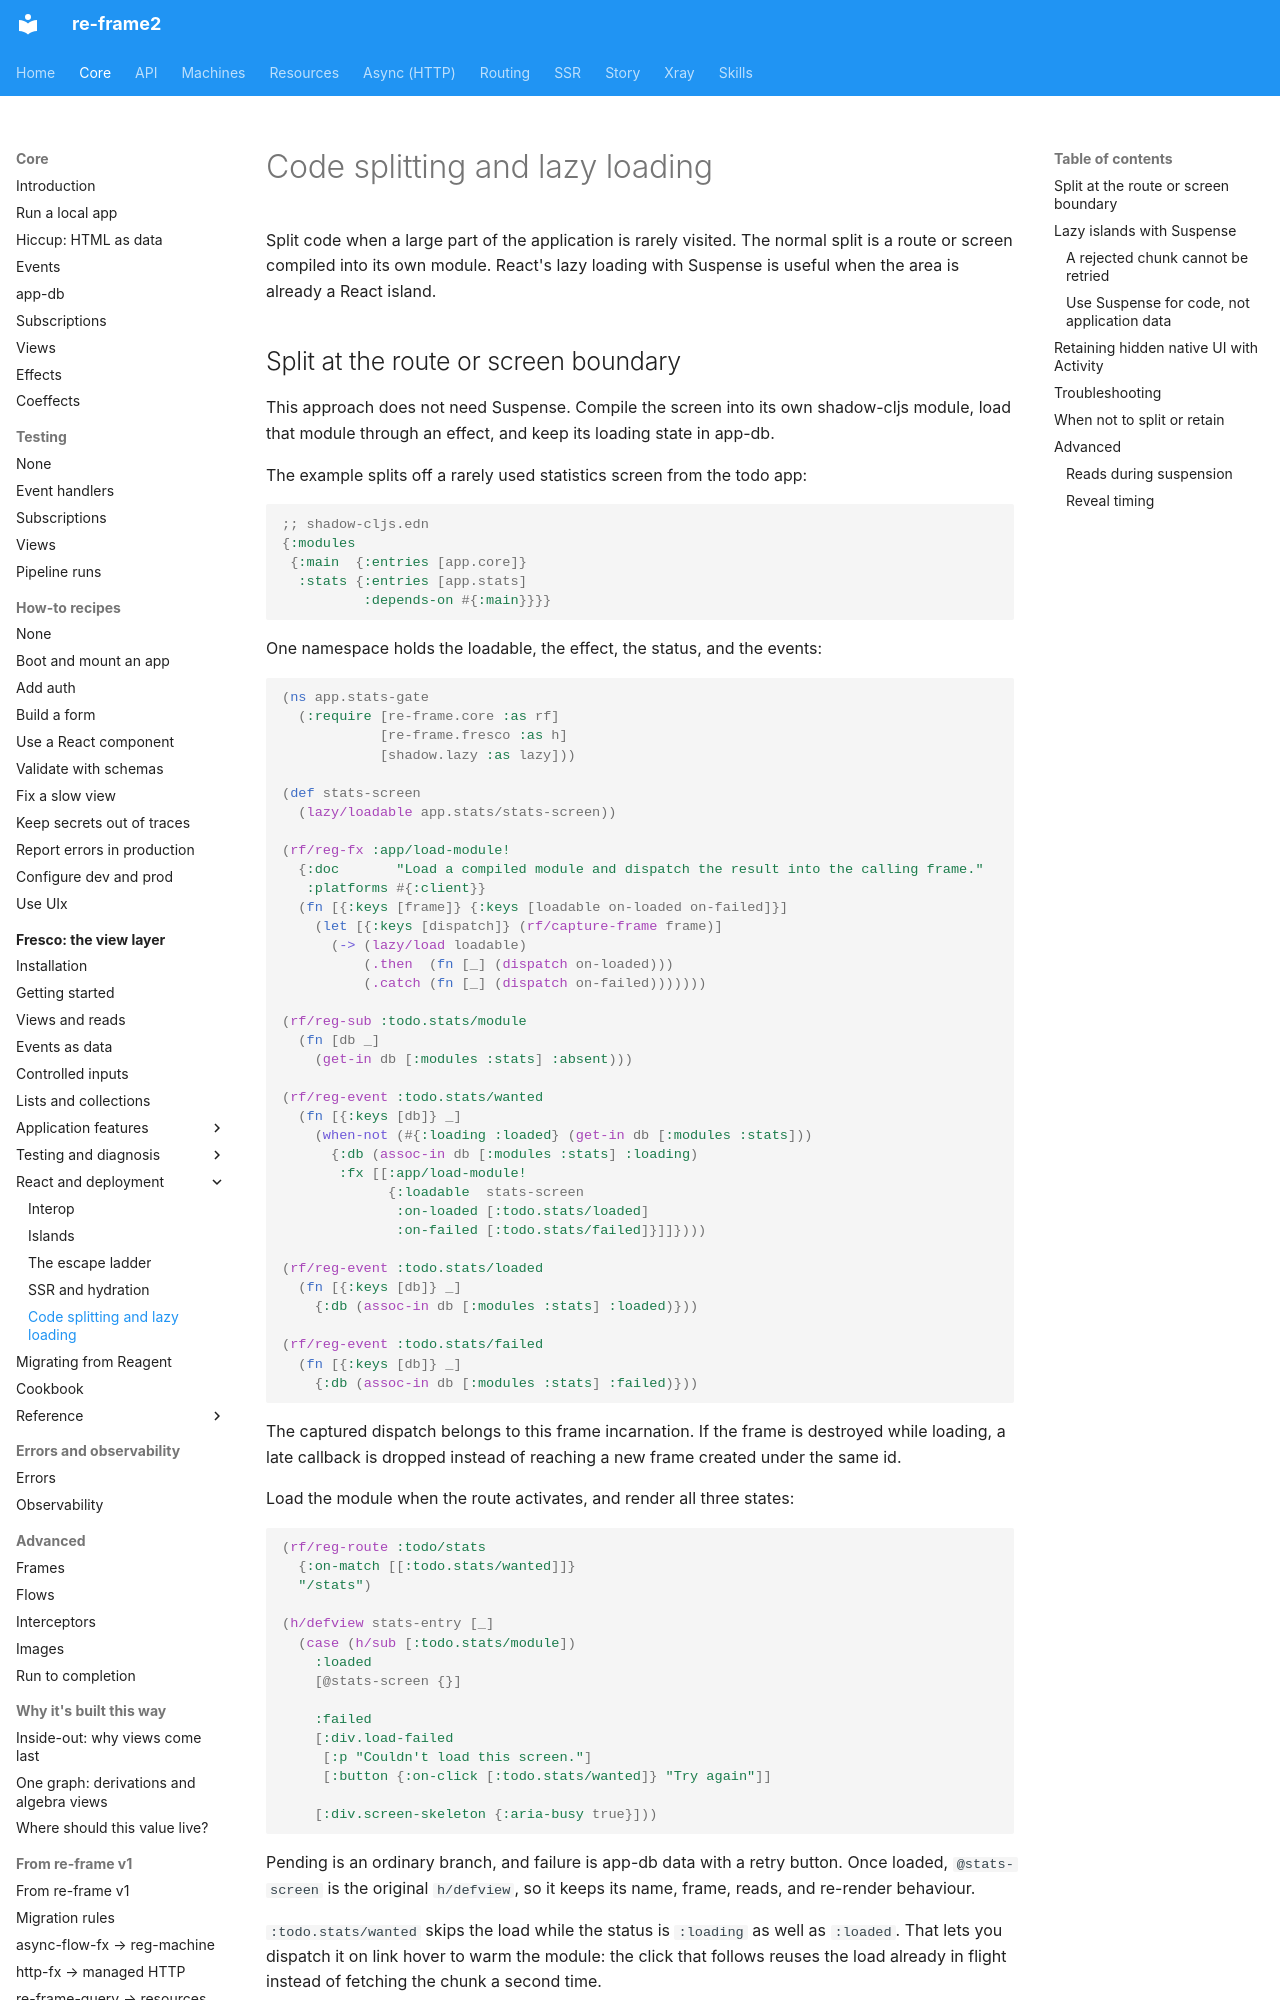

repository: day8/re-frame2 · page: core/fresco/21-code-splitting/index.html · generator: mkdocs

# Code splitting and lazy loading

Split code when a large part of the application is rarely visited. The normal
split is a route or screen compiled into its own module. React's lazy loading
with Suspense is useful when the area is already a React island.

## Split at the route or screen boundary

This approach does not need Suspense. Compile the screen into its own
shadow-cljs module, load that module through an effect, and keep its loading
state in app-db.

The example splits off a rarely used statistics screen from the todo app:

```clojure
;; shadow-cljs.edn
{:modules
 {:main  {:entries [app.core]}
  :stats {:entries [app.stats]
          :depends-on #{:main}}}}
```

One namespace holds the loadable, the effect, the status, and the events:

```clojure
(ns app.stats-gate
  (:require [re-frame.core :as rf]
            [re-frame.fresco :as h]
            [shadow.lazy :as lazy]))

(def stats-screen
  (lazy/loadable app.stats/stats-screen))

(rf/reg-fx :app/load-module!
  {:doc       "Load a compiled module and dispatch the result into the calling frame."
   :platforms #{:client}}
  (fn [{:keys [frame]} {:keys [loadable on-loaded on-failed]}]
    (let [{:keys [dispatch]} (rf/capture-frame frame)]
      (-> (lazy/load loadable)
          (.then  (fn [_] (dispatch on-loaded)))
          (.catch (fn [_] (dispatch on-failed)))))))

(rf/reg-sub :todo.stats/module
  (fn [db _]
    (get-in db [:modules :stats] :absent)))

(rf/reg-event :todo.stats/wanted
  (fn [{:keys [db]} _]
    (when-not (#{:loading :loaded} (get-in db [:modules :stats]))
      {:db (assoc-in db [:modules :stats] :loading)
       :fx [[:app/load-module!
             {:loadable  stats-screen
              :on-loaded [:todo.stats/loaded]
              :on-failed [:todo.stats/failed]}]]})))

(rf/reg-event :todo.stats/loaded
  (fn [{:keys [db]} _]
    {:db (assoc-in db [:modules :stats] :loaded)}))

(rf/reg-event :todo.stats/failed
  (fn [{:keys [db]} _]
    {:db (assoc-in db [:modules :stats] :failed)}))
```

The captured dispatch belongs to this frame incarnation. If the frame is
destroyed while loading, a late callback is dropped instead of reaching a new
frame created under the same id.

Load the module when the route activates, and render all three states:

```clojure
(rf/reg-route :todo/stats
  {:on-match [[:todo.stats/wanted]]}
  "/stats")

(h/defview stats-entry [_]
  (case (h/sub [:todo.stats/module])
    :loaded
    [@stats-screen {}]

    :failed
    [:div.load-failed
     [:p "Couldn't load this screen."]
     [:button {:on-click [:todo.stats/wanted]} "Try again"]]

    [:div.screen-skeleton {:aria-busy true}]))
```

Pending is an ordinary branch, and failure is app-db data with a retry button.
Once loaded, `@stats-screen` is the original `h/defview`, so it keeps its name,
frame, reads, and re-render behaviour.

`:todo.stats/wanted` skips the load while the status is `:loading` as well as
`:loaded`. That lets you dispatch it on link hover to warm the module: the
click that follows reuses the load already in flight instead of fetching the
chunk a second time.

After a failure, dispatching `[:todo.stats/wanted]` again fetches again,
because `lazy/load` is an ordinary promise-returning function. The
`React.lazy` path below cannot retry.

A loaded module hot-reloads normally. A module that has not loaded has nothing
to reload.
